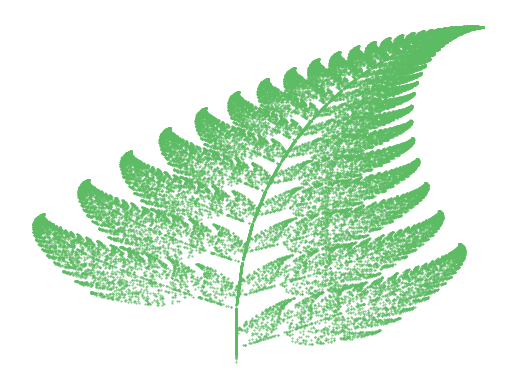

Generate this figure with matplotlib:
# -*- coding: utf-8 -*-
"""
BARNSLEY FERN

[redacted]
"""

# import libraries needed for program
import matplotlib.pyplot as plt 
from random import randint 
  
#initialize list & set first values to 1
x = [0] 
y = [0] 

# create the barnsley fractal by creating the points on the scatterplot
for i in range(0, 50000): 
  
    z = randint(1, 100) 
      
    if z == 1: 
        x.append(0) 
        y.append(0.16*(y[i])) 
         
    if z>= 2 and z<= 86: 
        x.append(0.85*(x[i]) + 0.04*(y[i])) 
        y.append(-0.04*(x[i]) + 0.85*(y[i])+1.6) 
      
    if z>= 87 and z<= 93: 
        x.append(0.2*(x[i]) - 0.26*(y[i])) 
        y.append(0.23*(x[i]) + 0.22*(y[i])+1.6) 
          
    if z>= 94 and z<= 100: 
        x.append(-0.15*(x[i]) + 0.28*(y[i])) 
        y.append(0.26*(x[i]) + 0.24*(y[i])+0.44) 

# make and show the scatterplot
plt.scatter(x, y, s = 0.2, c ='#5dbb63') 
plt.axis("off")
#plt.savefig('barnsley_fern.png', dpi=300, bbox_inches='tight')
plt.show()